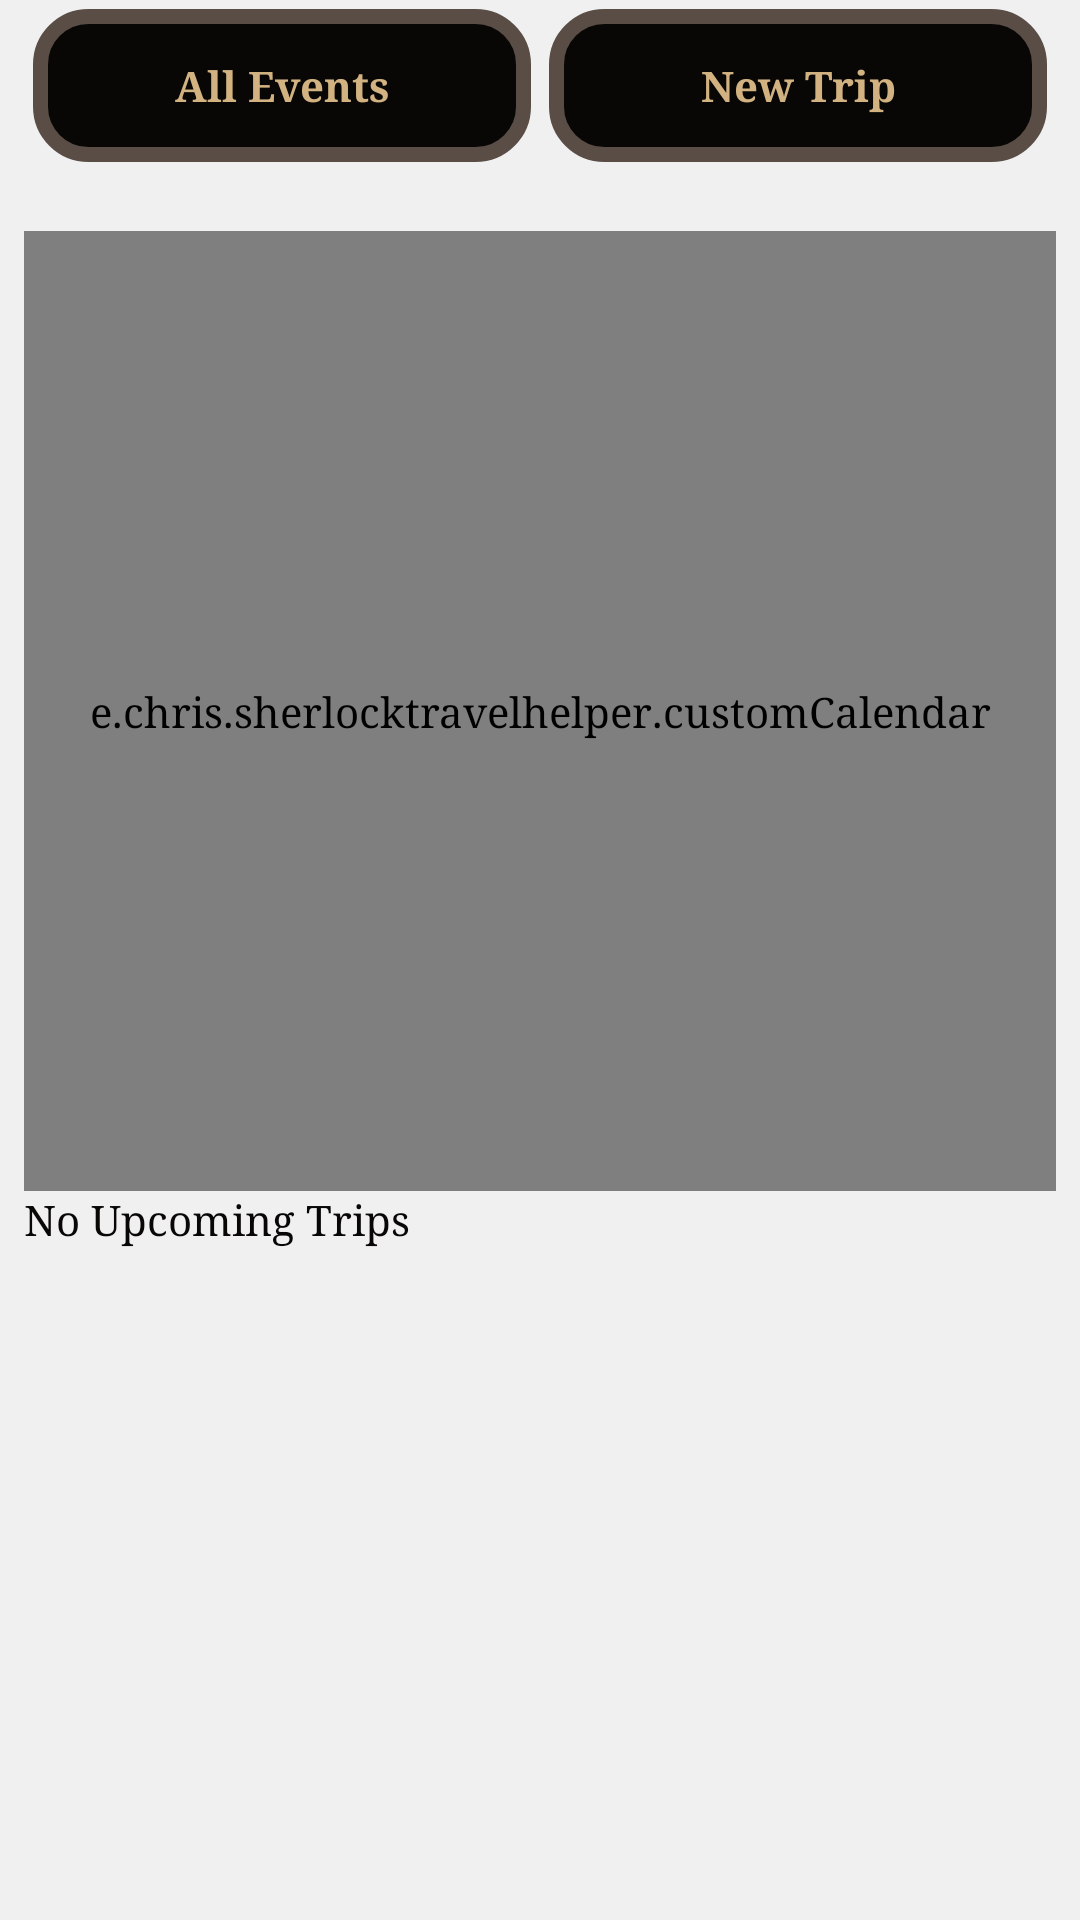

Layout XML and referenced resources for this Android screen:
<!-- AndroidManifest.xml: application theme AppTheme -->
<!-- res/layout/calendar.xml -->
<?xml version="1.0" encoding="utf-8"?>
<android.support.constraint.ConstraintLayout
    xmlns:android="http://schemas.android.com/apk/res/android"
    xmlns:app="http://schemas.android.com/apk/res-auto"
    xmlns:calendarNS="http://schemas.android.com/apk/res/e.chris.sherlocktravelhelper"
    xmlns:tools="http://schemas.android.com/tools"
    android:theme="@style/AppTheme"
    android:layout_width="match_parent"
    android:layout_height="match_parent"
    tools:context="e.chris.sherlocktravelhelper.calendar">

    <LinearLayout
        android:layout_width="0dp"
        android:layout_height="wrap_content"
        android:layout_marginEnd="8dp"
        android:layout_marginStart="8dp"
        android:orientation="vertical"
        app:layout_constraintEnd_toEndOf="parent"
        app:layout_constraintStart_toStartOf="parent"
        app:layout_constraintTop_toTopOf="parent">

        <TableRow
            android:layout_width="match_parent"
            android:layout_height="wrap_content">

            <Button
                android:id="@+id/btnViewAll"
                android:layout_width="0dp"
                android:layout_height="wrap_content"
                android:layout_margin="3dp"
                android:layout_weight=".5"
                android:background="@drawable/rounded_corners"
                android:text="@string/viewAll" />

            <Button
                android:id="@+id/btnCreateEvent"
                android:layout_width="0dp"
                android:layout_height="wrap_content"
                android:layout_margin="3dp"
                android:layout_weight=".5"
                android:background="@drawable/rounded_corners"
                android:text="@string/newEvent" />

        </TableRow>


        <Space
            android:layout_width="match_parent"
            android:layout_height="20dp"
            android:layout_weight="1" />

        <e.chris.sherlocktravelhelper.customCalendar
            android:id="@+id/calendar_view"
            android:layout_width="match_parent"
            android:layout_height="320dp"
            calendarNS:dateFormat="MMMM yyyy" >

        </e.chris.sherlocktravelhelper.customCalendar>

        <ScrollView
            android:layout_width="match_parent"
            android:layout_height="wrap_content"
            android:fillViewport="false">

            <LinearLayout
                android:layout_width="match_parent"
                android:layout_height="match_parent"
                android:orientation="vertical">

                <TextView
                    android:id="@+id/upcomingHeading"
                    android:layout_width="match_parent"
                    android:layout_height="wrap_content"
                    android:text="@string/eventDefault" />

                <TextView
                    android:id="@+id/eventName"
                    android:layout_width="match_parent"
                    android:layout_height="wrap_content"
                    android:visibility="gone" />

                <TextView
                    android:id="@+id/trip"
                    android:layout_width="match_parent"
                    android:layout_height="wrap_content"
                    android:visibility="gone" />

                <TextView
                    android:id="@+id/timeline"
                    android:layout_width="match_parent"
                    android:layout_height="wrap_content"
                    android:visibility="gone" />

                <TextView
                    android:id="@+id/visa"
                    android:layout_width="match_parent"
                    android:layout_height="wrap_content"
                    android:visibility="gone" />

                <TextView
                    android:id="@+id/consulate"
                    android:layout_width="match_parent"
                    android:layout_height="wrap_content"
                    android:visibility="gone" />

                <TextView
                    android:id="@+id/emergency"
                    android:layout_width="match_parent"
                    android:layout_height="wrap_content"
                    android:visibility="gone" />

                <TextView
                    android:id="@+id/advisory"
                    android:layout_width="match_parent"
                    android:layout_height="wrap_content"
                    android:visibility="gone" />

                <TextView
                    android:id="@+id/vccr"
                    android:layout_width="match_parent"
                    android:layout_height="wrap_content"
                    android:visibility="gone" />
            </LinearLayout>
        </ScrollView>
    </LinearLayout>
</android.support.constraint.ConstraintLayout>
<!-- resources referenced by this layout -->
<resources>
  <!-- drawable rounded_corners (drawable) -->
  <?xml version="1.0" encoding="utf-8"?>
  <shape xmlns:android="http://schemas.android.com/apk/res/android"
      android:shape="rectangle">
      <solid android:color="@color/black_steel" />
      <corners android:bottomRightRadius="16dp"
          android:bottomLeftRadius="16dp"
          android:topRightRadius="16dp"
          android:topLeftRadius="16dp" />
      <stroke
          android:width="5dp"
          android:color="@color/silver" />
  </shape>
  <string name="eventDefault">No Upcoming Trips</string>
  <string name="newEvent">New Trip</string>
  <string name="viewAll">All Events</string>
  <style name="AppTheme" parent="Theme.AppCompat.Light.DarkActionBar">
          
          <item name="colorPrimary">@color/black_steel</item>
          <item name="colorPrimaryDark">@color/black_steel</item>
          <item name="colorAccent">@color/gold_leaf</item>
          <item name="android:colorBackground">@color/paper</item>
          <item name="android:colorForeground">@color/black_steel</item>
          <item name="android:textColorPrimary">@color/gold_leaf</item>
          <item name="android:textColorPrimaryInverse">@color/silver</item>
          <item name="android:textColorSecondary">@color/black_steel</item>
          <item name="android:windowBackground">@color/paper</item>
          <item name="android:textColorSecondaryInverse">@color/silver</item>
          <item name="android:textColor">@color/black_steel</item>
          <item name="android:editTextColor">@color/black_steel</item>
          <item name="android:homeAsUpIndicator">@drawable/previous_icon</item>
          <item name="actionBarStyle">@style/MyActionBar</item>
      </style>
  <color name="black_steel">#080706</color>
  <color name="silver">#594d46</color>
  <color name="gold_leaf">#d1b280</color>
  <color name="paper">#efefefef</color>
  <!-- drawable previous_icon: png bitmap (drawable, 4025 bytes) -->
  <style name="MyActionBar" parent="@style/Widget.AppCompat.ActionBar.Solid">
          <item name="titleTextStyle">@style/MyTitleTextStyle</item>
      </style>
  <style name="MyTitleTextStyle" parent="@style/TextAppearance.AppCompat.Widget.ActionBar.Title">
          <item name="android:textColor">@color/gold_leaf</item>
      </style>
</resources>
